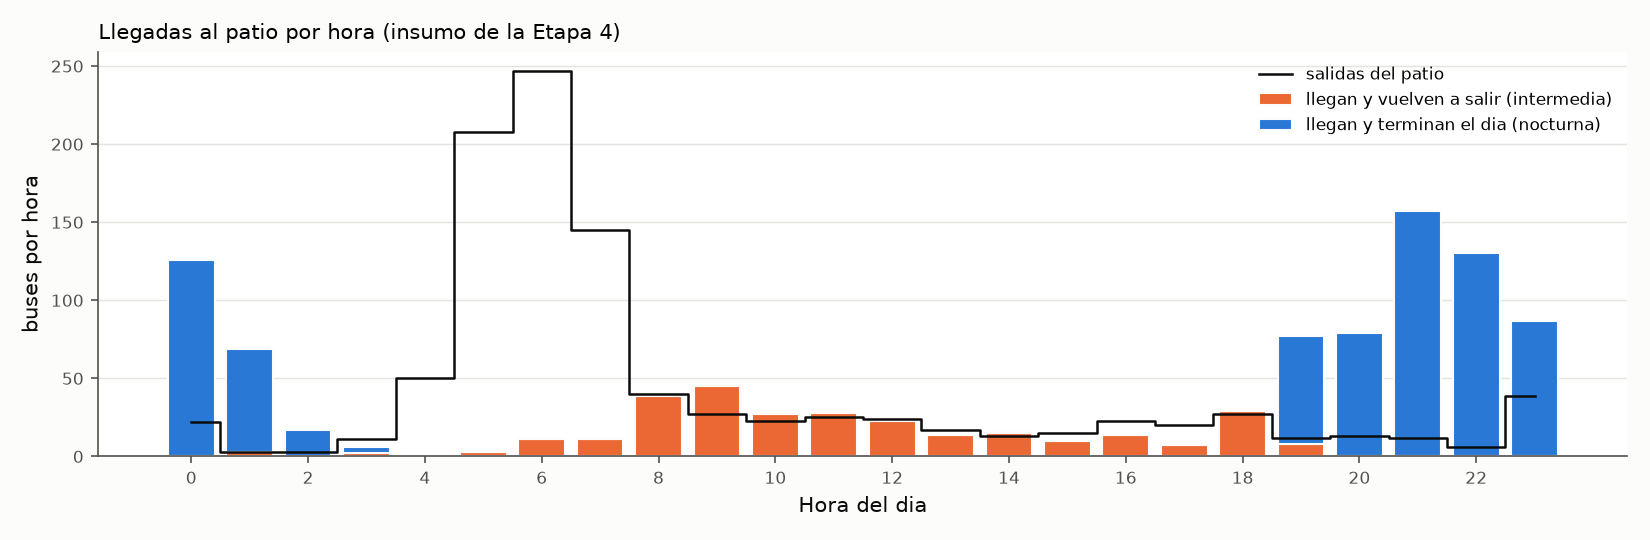

Source data for this figure (header and first rows):
hora; llegadas_intermedia; llegadas_nocturna; salidas_patio
0; 0; 126; 22
1; 3; 66; 3
2; 0; 17; 3
3; 2; 4; 11
4; 1; 0; 50
5; 3; 0; 208
6; 11; 0; 247
7; 11; 0; 145
8; 39; 0; 40
9; 45; 0; 27
10; 27; 0; 23
11; 28; 0; 25
12; 23; 0; 24
13; 14; 0; 17
14; 15; 0; 13
15; 10; 0; 15
16; 14; 0; 23
17; 7; 0; 20
18; 29; 0; 27
19; 8; 69; 12
20; 0; 79; 13
21; 0; 157; 12
22; 0; 130; 6
23; 0; 87; 39
